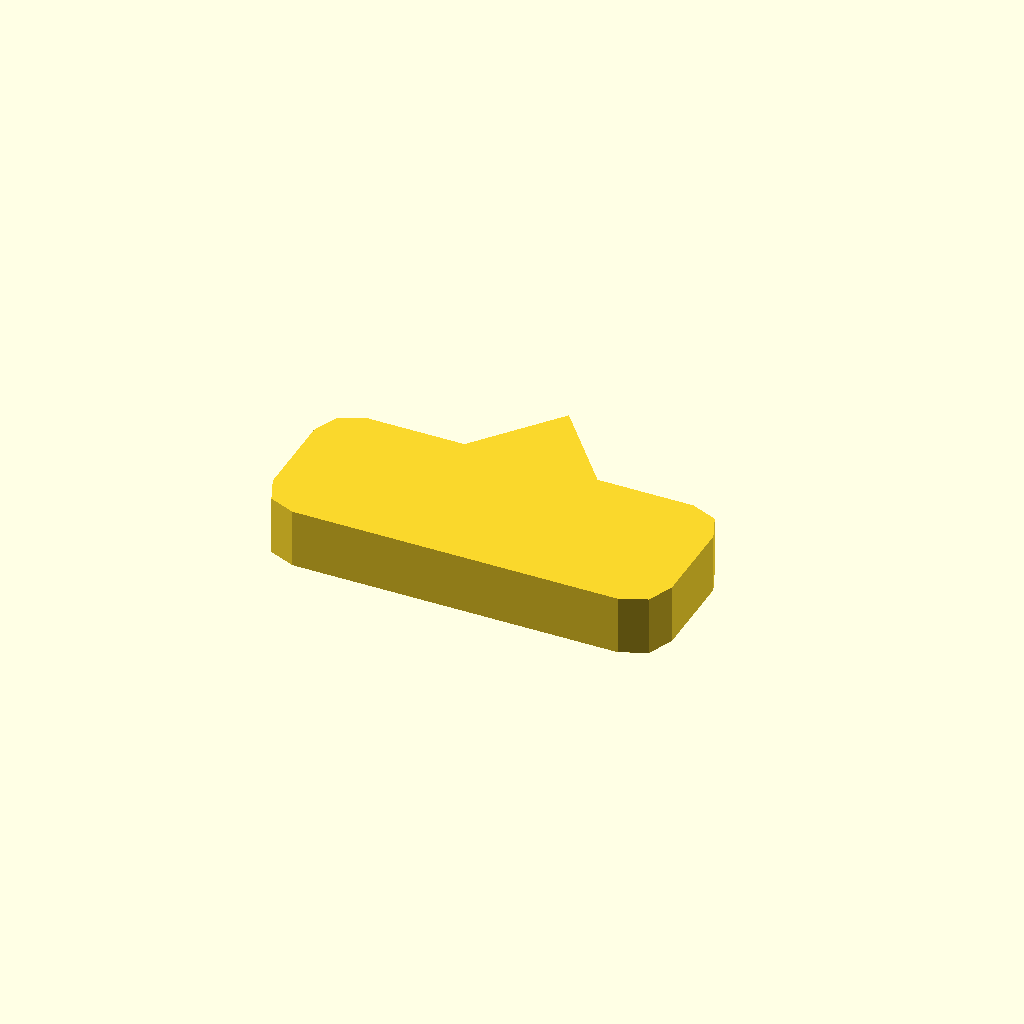
Cell 1 — every parameter at its default value.
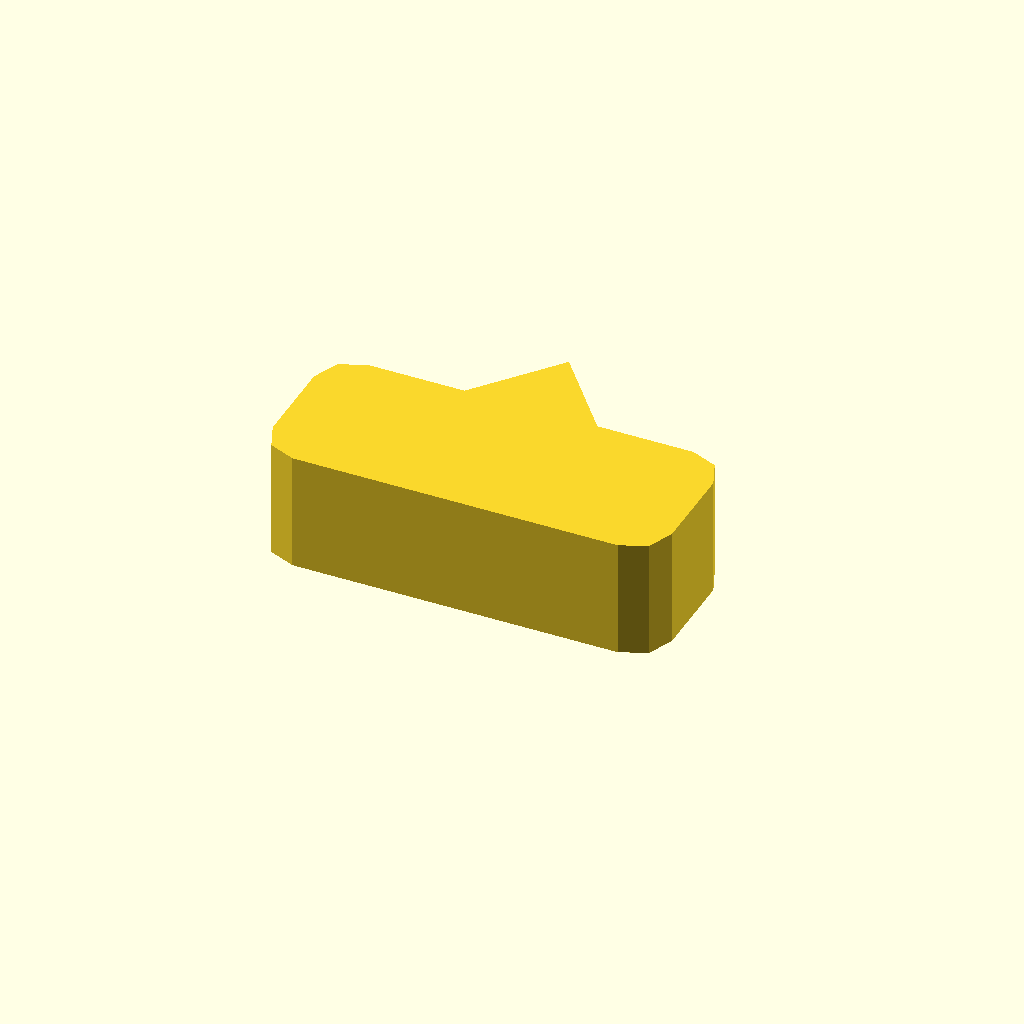
Cell 2: profile_height = 16 (everything else at default).
One fixed orthographic camera (rotation 55°, 0°, 25°; colour scheme Cornfield) for every cell.
The OpenSCAD source (optional_data/data/sketch1/pawls/part_0054.scad):
$fn = 32;

// ----------------------------------------------------------------------
// Ratchet pawl: 54 x 22 mm body, beak 11 mm сверху
// ----------------------------------------------------------------------

// --- parameters (mm) ---
profile_height = 8;       // extrusion height
profile_points = 15;      // points of the closed outline

profile = [[0, 5], [1.464, 1.464], [5, 0], [49, 0], [52.536, 1.464], [54, 5], [54, 17], [52.536, 20.536], [49, 22], [36, 22], [27, 33], [18, 22], [5, 22], [1.464, 20.536], [0, 17]];  // single closed polygon, 15 points, counter clockwise

// --- the one profile operation ---
linear_extrude(height = profile_height) polygon(points = profile);
Customizer parameters (derived from the source; name, type, default, range or options):
profile_height: number, default 8
profile_points: number, default 15
